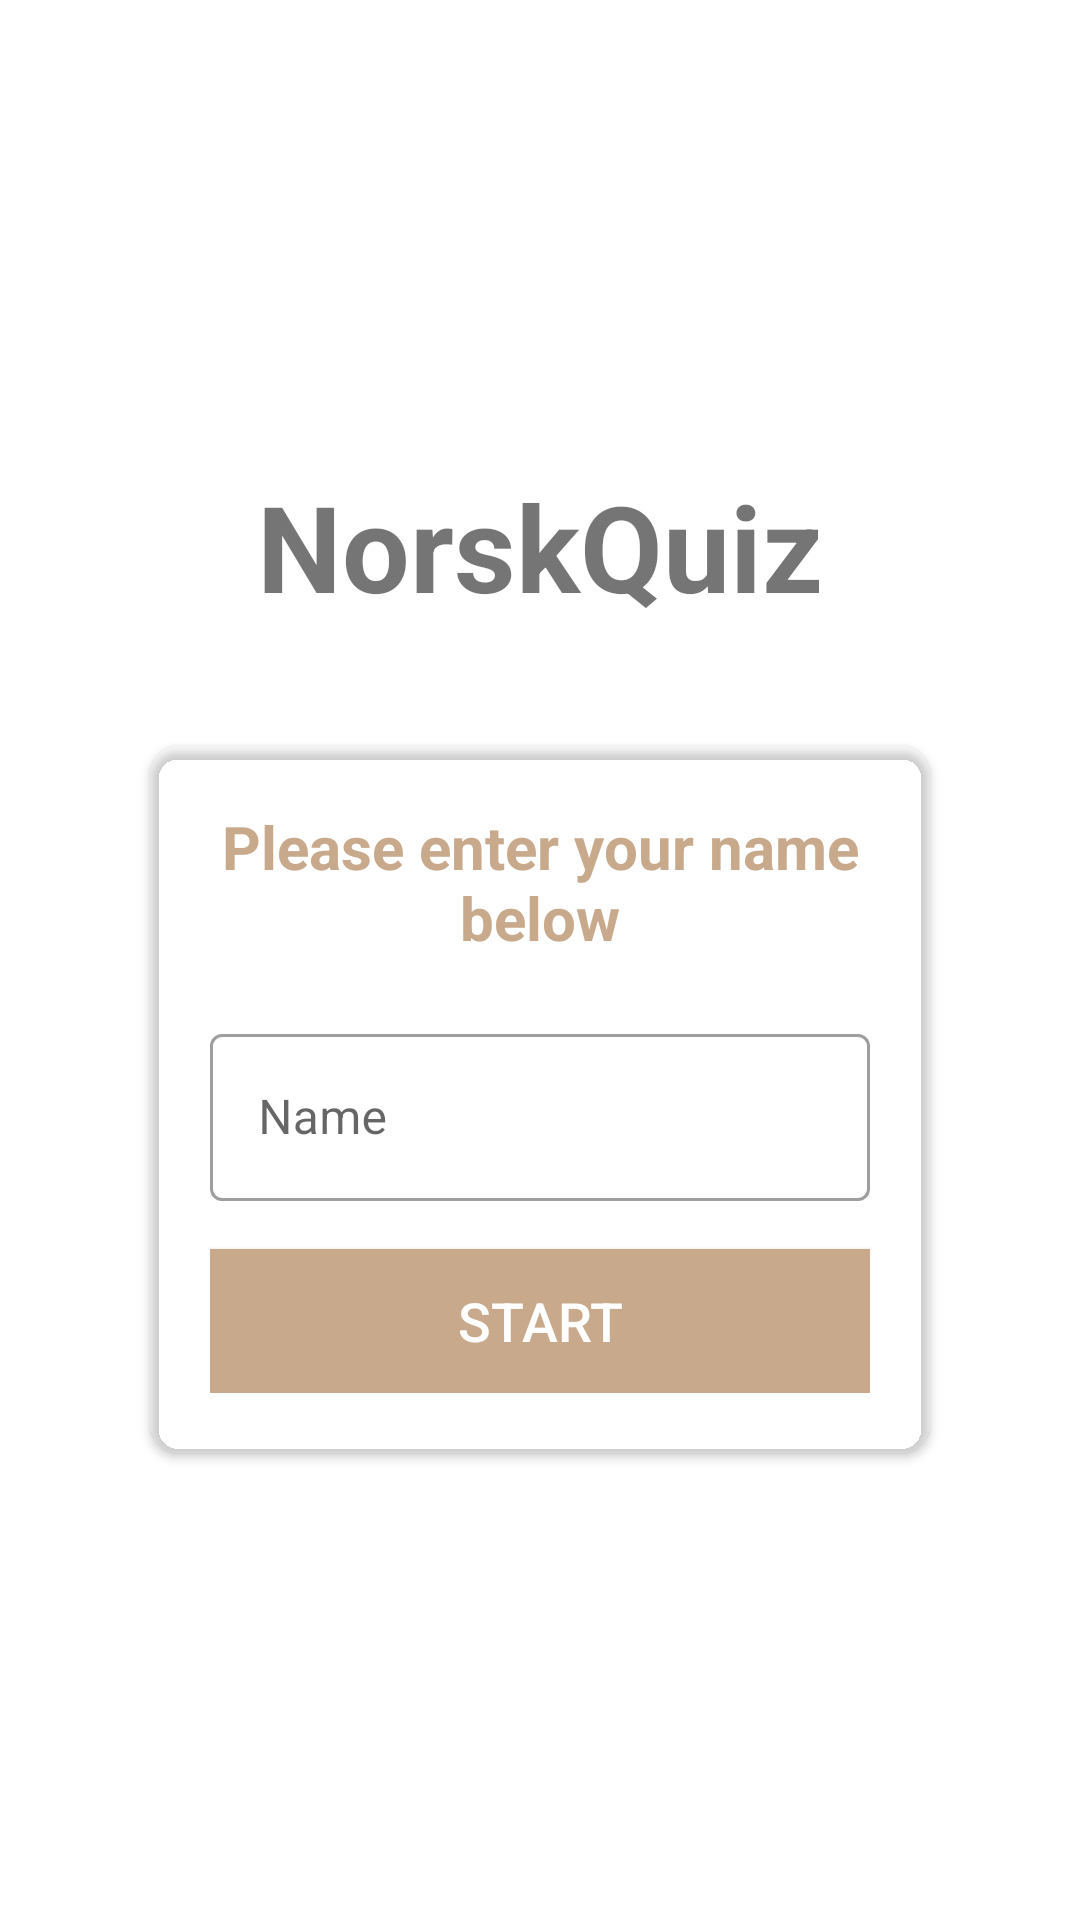

Layout XML and referenced resources for this Android screen:
<!-- AndroidManifest.xml: activity theme noActionBarTheme -->
<!-- res/layout/activity_main.xml -->
<?xml version="1.0" encoding="utf-8"?>
<LinearLayout xmlns:android="http://schemas.android.com/apk/res/android"
    xmlns:app="http://schemas.android.com/apk/res-auto"
    xmlns:tools="http://schemas.android.com/tools"
    android:layout_width="match_parent"
    android:layout_height="match_parent"
    android:gravity="center"
    android:orientation="vertical"
    android:background="@drawable/title_background"
    tools:context=".MainActivity">

    <TextView
        android:id="@+id/quiz_app_title"
        android:layout_width="match_parent"
        android:layout_height="wrap_content"
        android:layout_marginBottom="40dp"
        android:gravity="center"
        android:text="@string/AppTitle"
        android:textSize="40sp"
        android:textStyle="bold" />

    <androidx.cardview.widget.CardView
        android:layout_width="match_parent"
        android:layout_height="wrap_content"
        android:layout_marginStart="50dp"
        android:layout_marginEnd="50dp"
        app:cardCornerRadius="10dp"
        app:cardBackgroundColor="@android:color/transparent">

        <LinearLayout
            android:layout_width="match_parent"
            android:layout_height="wrap_content"
            android:orientation="vertical"
            android:padding="20sp">

            <TextView
                android:layout_width="match_parent"
                android:layout_height="wrap_content"
                android:gravity="center"
                android:text="@string/name_info"
                android:textColor="#C8A98C"
                android:textSize="20dp"
                android:textStyle="bold" />

            <com.google.android.material.textfield.TextInputLayout
                style="@style/Widget.MaterialComponents.TextInputLayout.OutlinedBox"
                android:layout_width="match_parent"
                android:layout_height="wrap_content"
                android:layout_marginTop="20dp">

                <androidx.appcompat.widget.AppCompatEditText
                    android:id="@+id/et_name"
                    android:layout_width="match_parent"
                    android:layout_height="wrap_content"
                    android:hint="Name" />
            </com.google.android.material.textfield.TextInputLayout>

            <Button
                android:id="@+id/btn_start"
                android:layout_width="match_parent"
                android:layout_height="wrap_content"
                android:layout_marginTop="16dp"
                android:background="#C8A98C"
                android:text="@string/start_btn"
                android:textColor="@color/white"
                android:textSize="18sp"></Button>
        </LinearLayout>
    </androidx.cardview.widget.CardView>


</LinearLayout>
<!-- resources referenced by this layout -->
<resources>
  <color name="white">#FFFFFFFF</color>
  <string name="AppTitle">NorskQuiz</string>
  <string name="name_info">Please enter your name below</string>
  <string name="start_btn">Start</string>
  <style name="noActionBarTheme" parent="Theme.MaterialComponents.Light.NoActionBar">
          <item name="colorPrimary">@color/quizApp1</item>
          <item name="colorPrimaryVariant">@color/purple_700</item>
          <item name="colorOnPrimary">@color/white</item>
      </style>
  <color name="quizApp1">#C8A98C</color>
  <color name="purple_700">#FF3700B3</color>
</resources>
